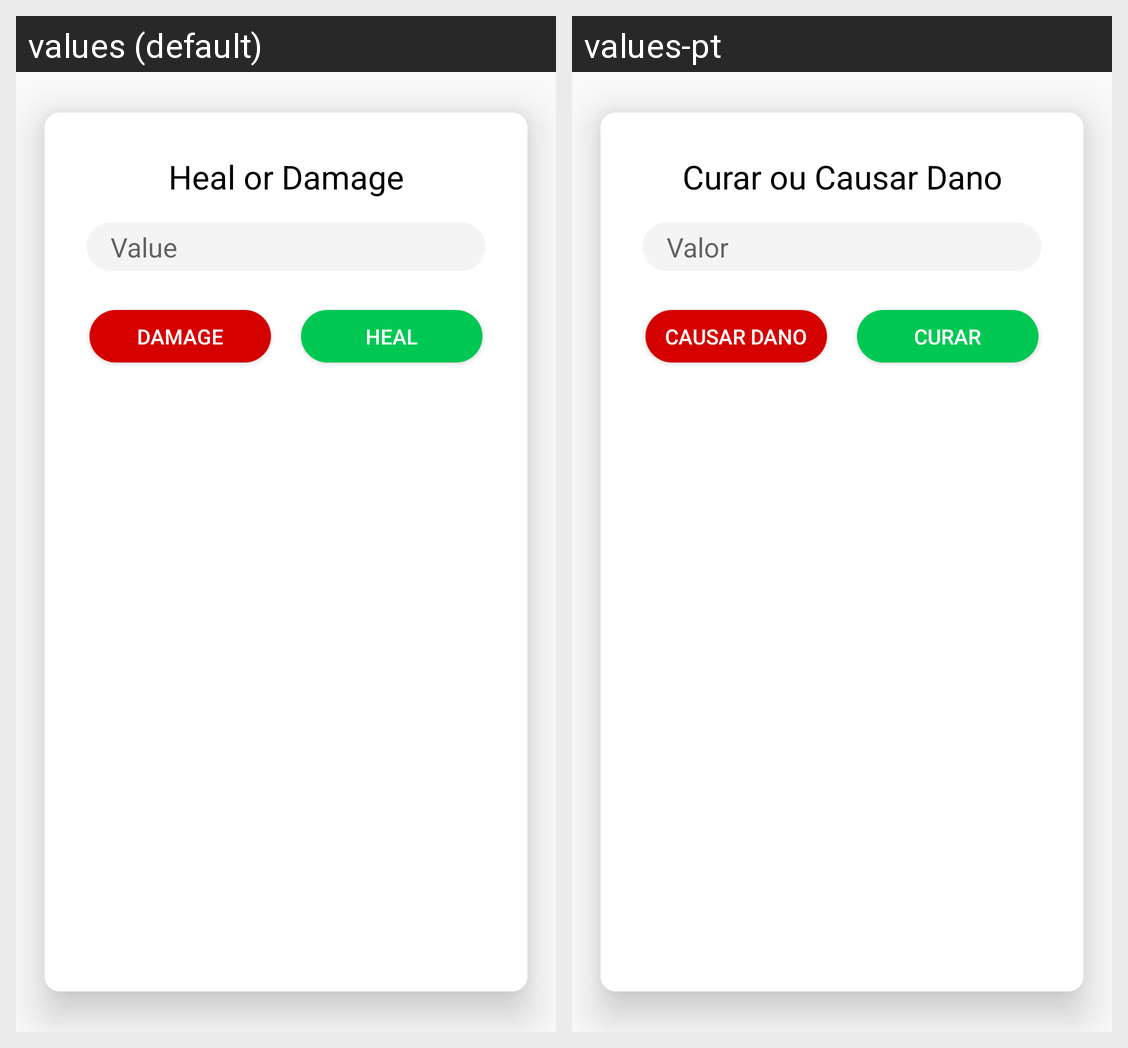

The Android screen above is rendered under two locales of the same app. Produce the string resources it draws, with the default and per-locale values.
Android screen res/layout/dialog_hp_mp.xml rendered under 2 locales, left to right: values (default), values-pt. Device: Nexus 5 (rendered at 1080×1920; each locale shown at half size, 540×960, under a caption strip naming it); theme AppTheme.
Strings drawn on this screen, with the default value and each locale's value (text and hints the layout hard-codes, and strings that could not be matched under every locale, appear in the picture but are not listed):

dialog_hp_title
  values: Heal or Damage
  values-pt: Curar ou Causar Dano

alert_add_attr_hint_value
  values: Value
  values-pt: Valor

dialog_hp_damage
  values: Damage
  values-pt: Causar Dano

dialog_hp_heal
  values: Heal
  values-pt: Curar
